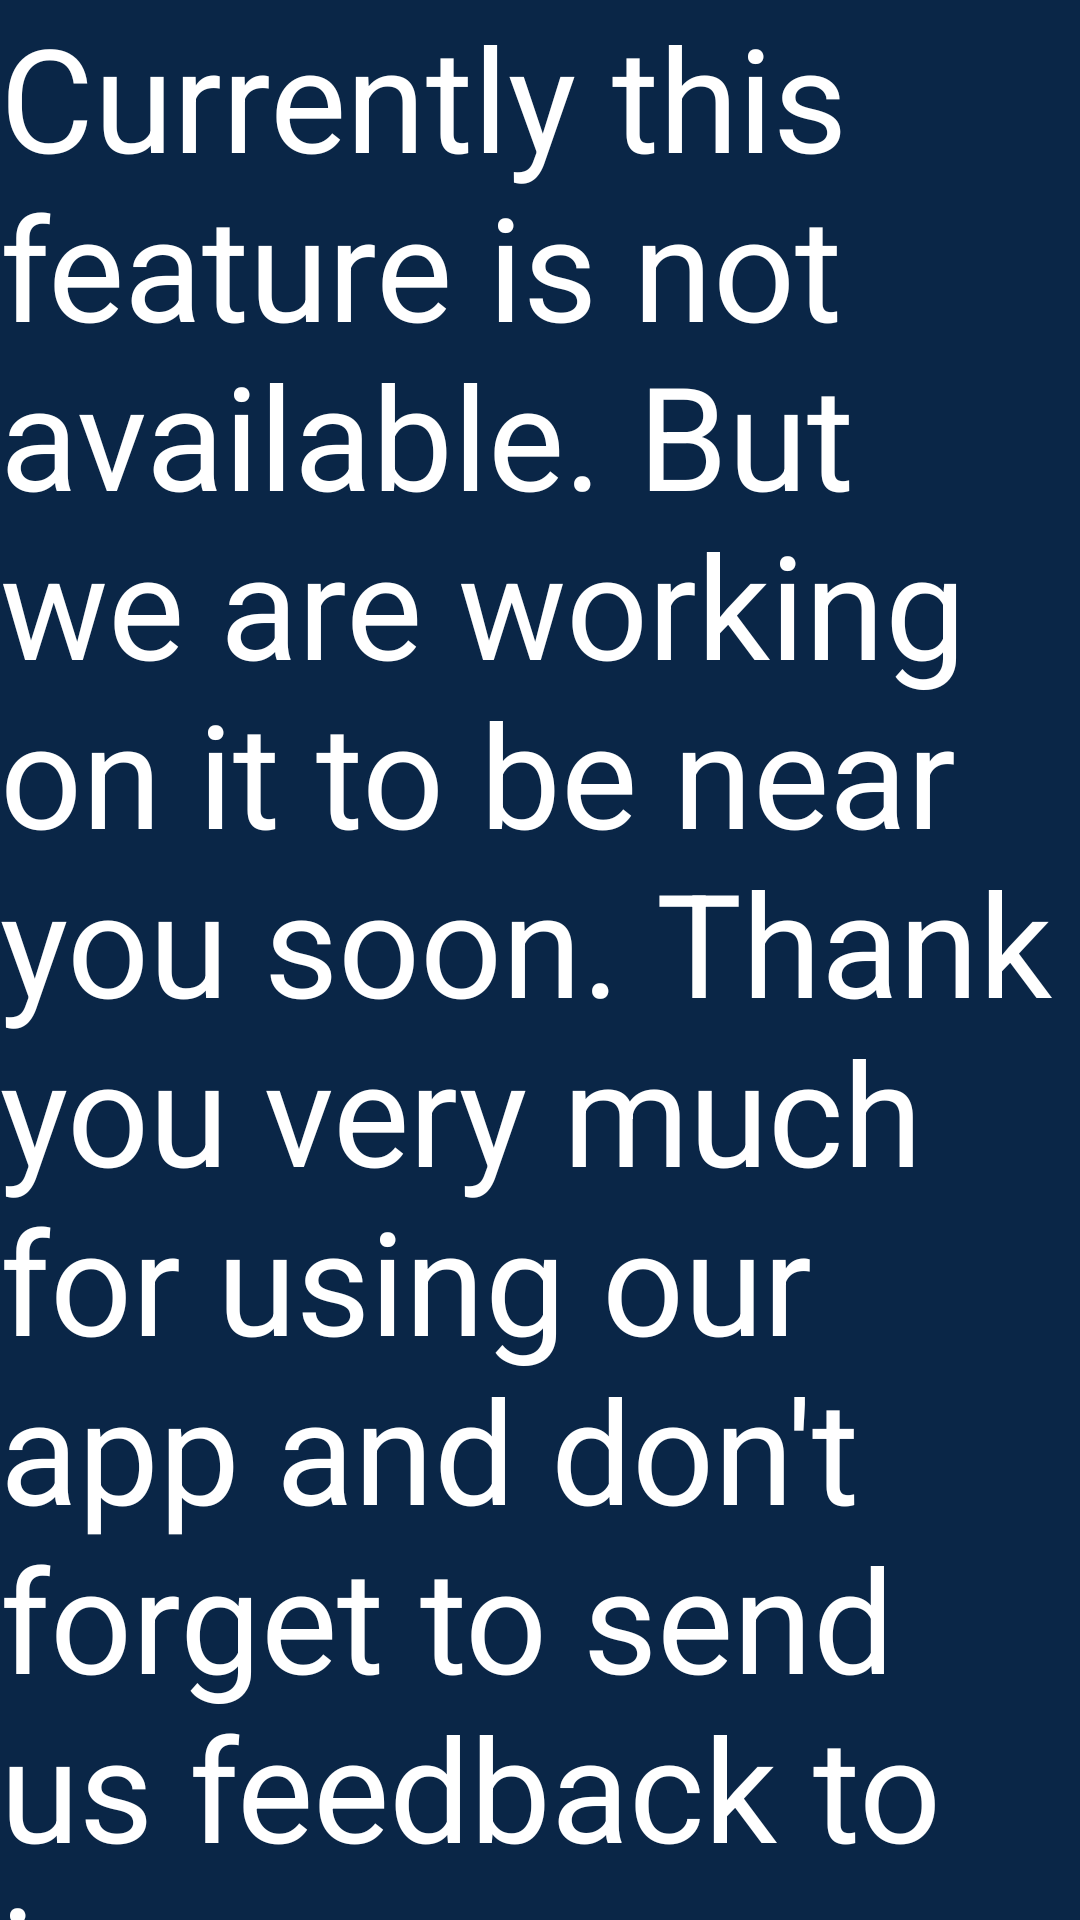

Produce the Android XML layout that renders to this screen, including the resource entries it uses.
<!-- AndroidManifest.xml: application theme Theme.SPIT -->
<!-- res/layout/coming_soon.xml -->
<?xml version="1.0" encoding="utf-8"?>

<android.support.constraint.ConstraintLayout xmlns:android="http://schemas.android.com/apk/res/android"
    xmlns:app="http://schemas.android.com/apk/res-auto"
    android:layout_width="match_parent"
    android:layout_height="match_parent"
    android:background="#0A2647">

    <TextView
        android:id="@+id/warning_message"
        android:layout_width="wrap_content"
        android:layout_height="wrap_content"
        android:text="Currently this feature is not available. But we are working on it to be near you soon. Thank you very much for using our app and don't forget to send us feedback to improve our app"
        android:textColor="#FFFFFF"
        android:textSize="48sp"
        app:layout_constraintBottom_toBottomOf="parent"
        app:layout_constraintEnd_toEndOf="parent"
        app:layout_constraintStart_toStartOf="parent"
        app:layout_constraintTop_toTopOf="parent" />
</android.support.constraint.ConstraintLayout>
<!-- resources referenced by this layout -->
<resources>
  <style name="Theme.SPIT" parent="Theme.AppCompat.Light.DarkActionBar">
          
          <item name="colorPrimary">@color/purple_500</item>
          <item name="colorPrimaryDark">@color/purple_700</item>
          <item name="colorAccent">@color/teal_200</item>
          
      </style>
  <!-- not gathered from this repository: default colours our renderer supplied (Android Studio template values) -->
  <color name="purple_500">#FF6200EE</color>
  <color name="purple_700">#FF3700B3</color>
  <color name="teal_200">#FF03DAC5</color>
</resources>
